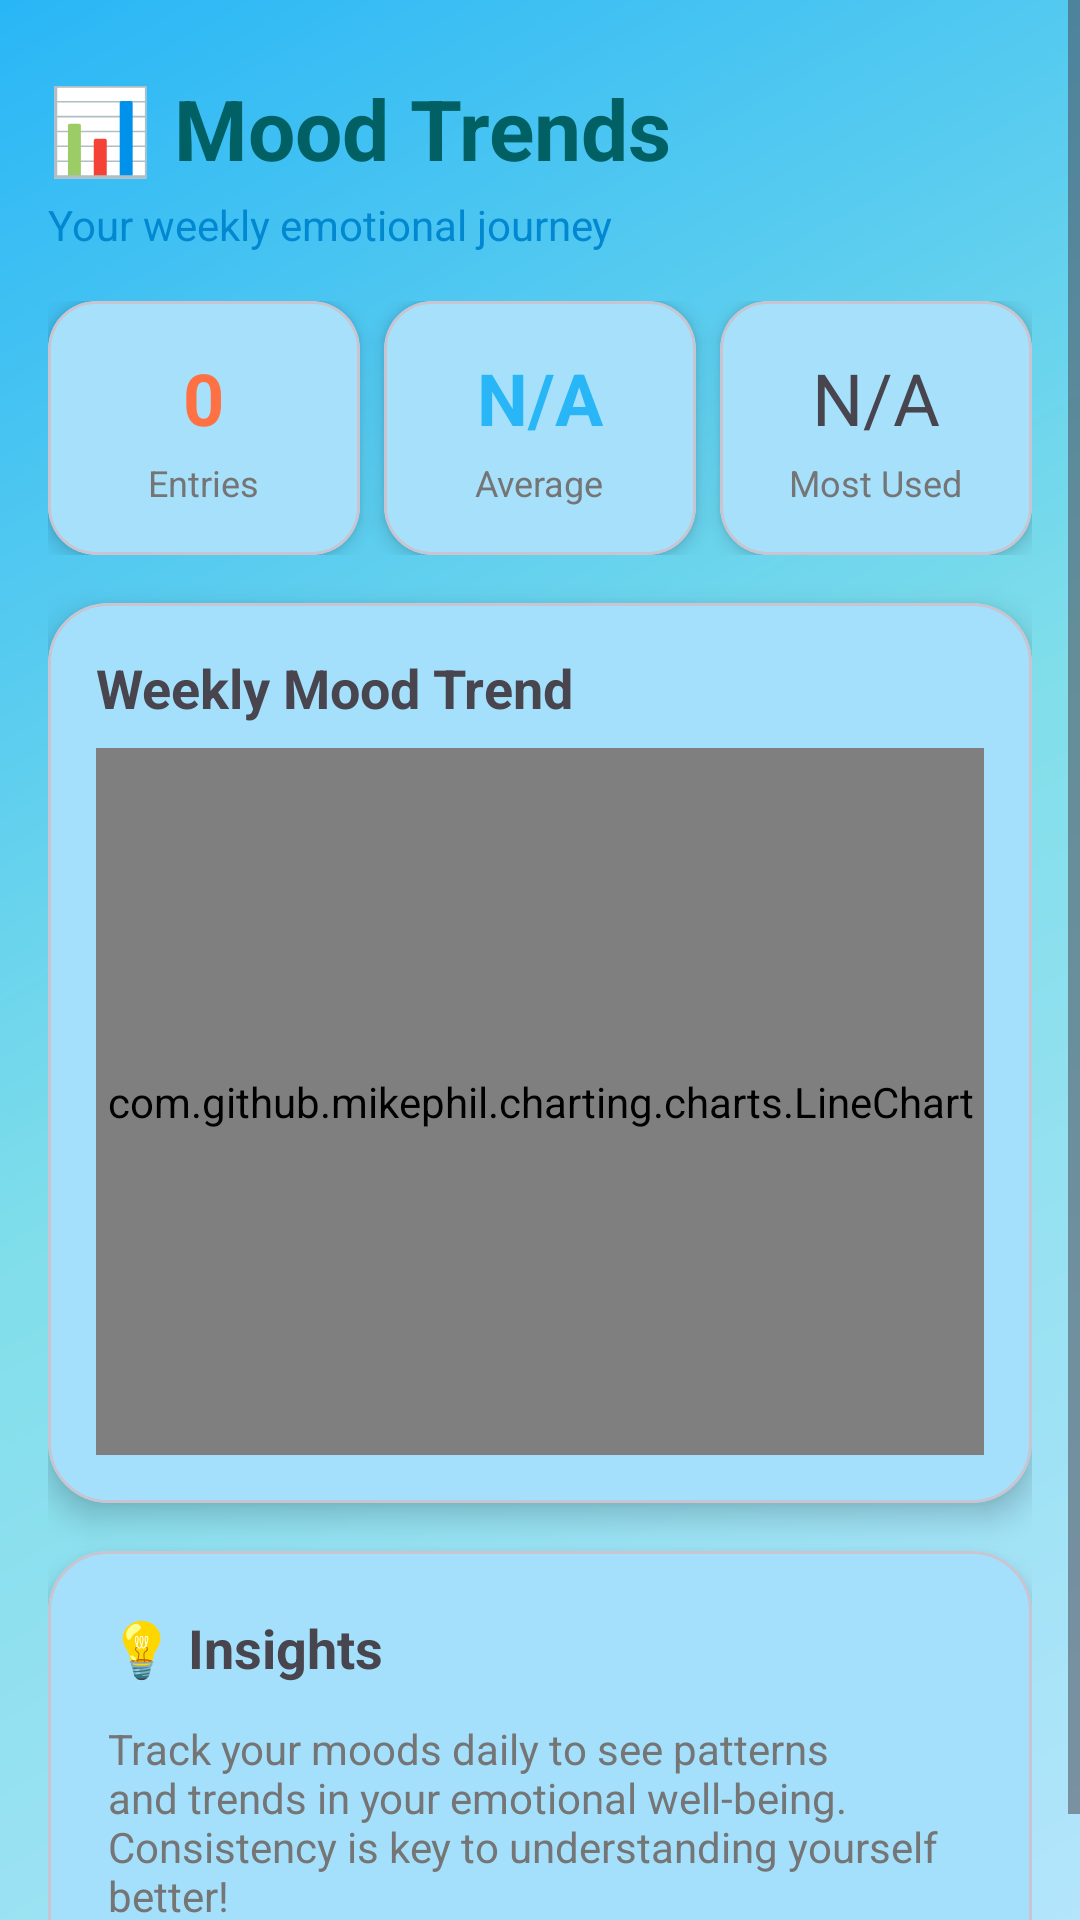

Write the Android layout XML for this screen, with the resource values it uses.
<!-- AndroidManifest.xml: application theme Theme.Labexam3 -->
<!-- res/layout/fragment_trends.xml -->
<?xml version="1.0" encoding="utf-8"?>
<ScrollView xmlns:android="http://schemas.android.com/apk/res/android"
    xmlns:app="http://schemas.android.com/apk/res-auto"
    xmlns:tools="http://schemas.android.com/tools"
    android:layout_width="match_parent"
    android:layout_height="match_parent"
    android:background="@drawable/wave_background"
    android:fillViewport="true">

    <androidx.constraintlayout.widget.ConstraintLayout
        android:layout_width="match_parent"
        android:layout_height="wrap_content"
        android:padding="16dp">

        
        <TextView
            android:id="@+id/header_title"
            android:layout_width="wrap_content"
            android:layout_height="wrap_content"
            android:layout_marginTop="8dp"
            android:text="@string/MoodTrends"
            android:textColor="@color/deep_sea"
            android:textSize="28sp"
            android:textStyle="bold"
            app:layout_constraintStart_toStartOf="parent"
            app:layout_constraintTop_toTopOf="parent" />

        <TextView
            android:id="@+id/header_subtitle"
            android:layout_width="wrap_content"
            android:layout_height="wrap_content"
            android:layout_marginTop="4dp"
            android:text="@string/YourWeeklyEmotionalJourney"
            android:textColor="@color/ocean_blue_dark"
            android:textSize="14sp"
            app:layout_constraintStart_toStartOf="parent"
            app:layout_constraintTop_toBottomOf="@id/header_title" />

        
        <LinearLayout
            android:id="@+id/stats_row"
            android:layout_width="0dp"
            android:layout_height="wrap_content"
            android:layout_marginTop="16dp"
            android:orientation="horizontal"
            android:weightSum="3"
            app:layout_constraintEnd_toEndOf="parent"
            app:layout_constraintStart_toStartOf="parent"
            app:layout_constraintTop_toBottomOf="@id/header_subtitle">

            
            <com.google.android.material.card.MaterialCardView
                android:layout_width="0dp"
                android:layout_height="wrap_content"
                android:layout_marginEnd="8dp"
                android:layout_weight="1"
                app:cardCornerRadius="16dp"
                app:cardElevation="4dp">

                <LinearLayout
                    android:layout_width="match_parent"
                    android:layout_height="wrap_content"
                    android:gravity="center"
                    android:orientation="vertical"
                    android:padding="16dp">

                    <TextView
                        android:id="@+id/tv_total_entries"
                        android:layout_width="wrap_content"
                        android:layout_height="wrap_content"
                        android:text="@string/DefaultCount"
                        android:textColor="@color/coral"
                        android:textSize="24sp"
                        android:textStyle="bold" />

                    <TextView
                        android:layout_width="wrap_content"
                        android:layout_height="wrap_content"
                        android:layout_marginTop="4dp"
                        android:text="@string/Entries"
                        android:textColor="@color/text_secondary"
                        android:textSize="12sp" />

                </LinearLayout>

            </com.google.android.material.card.MaterialCardView>

            
            <com.google.android.material.card.MaterialCardView
                android:layout_width="0dp"
                android:layout_height="wrap_content"
                android:layout_marginEnd="8dp"
                android:layout_weight="1"
                app:cardCornerRadius="16dp"
                app:cardElevation="4dp">

                <LinearLayout
                    android:layout_width="match_parent"
                    android:layout_height="wrap_content"
                    android:gravity="center"
                    android:orientation="vertical"
                    android:padding="16dp">

                    <TextView
                        android:id="@+id/tv_average_mood"
                        android:layout_width="wrap_content"
                        android:layout_height="wrap_content"
                        android:text="@string/NotAvailable"
                        android:textColor="@color/ocean_blue"
                        android:textSize="24sp"
                        android:textStyle="bold" />

                    <TextView
                        android:layout_width="wrap_content"
                        android:layout_height="wrap_content"
                        android:layout_marginTop="4dp"
                        android:text="@string/Average"
                        android:textColor="@color/text_secondary"
                        android:textSize="12sp" />

                </LinearLayout>

            </com.google.android.material.card.MaterialCardView>

            
            <com.google.android.material.card.MaterialCardView
                android:layout_width="0dp"
                android:layout_height="wrap_content"
                android:layout_weight="1"
                app:cardCornerRadius="16dp"
                app:cardElevation="4dp">

                <LinearLayout
                    android:layout_width="match_parent"
                    android:layout_height="wrap_content"
                    android:gravity="center"
                    android:orientation="vertical"
                    android:padding="16dp">

                    <TextView
                        android:id="@+id/tv_most_frequent"
                        android:layout_width="wrap_content"
                        android:layout_height="wrap_content"
                        android:text="@string/NotAvailable"
                        android:textSize="24sp" />

                    <TextView
                        android:layout_width="wrap_content"
                        android:layout_height="wrap_content"
                        android:layout_marginTop="4dp"
                        android:text="@string/MostUsed"
                        android:textColor="@color/text_secondary"
                        android:textSize="12sp" />

                </LinearLayout>

            </com.google.android.material.card.MaterialCardView>

        </LinearLayout>

        
        <com.google.android.material.card.MaterialCardView
            android:id="@+id/card_chart"
            android:layout_width="0dp"
            android:layout_height="300dp"
            android:layout_marginTop="16dp"
            app:cardCornerRadius="20dp"
            app:cardElevation="6dp"
            app:layout_constraintEnd_toEndOf="parent"
            app:layout_constraintStart_toStartOf="parent"
            app:layout_constraintTop_toBottomOf="@id/stats_row">

            <LinearLayout
                android:layout_width="match_parent"
                android:layout_height="match_parent"
                android:orientation="vertical"
                android:padding="16dp">

                <TextView
                    android:layout_width="wrap_content"
                    android:layout_height="wrap_content"
                    android:text="@string/WeeklyMoodTrend"
                    android:textSize="18sp"
                    android:textStyle="bold" />

                <com.github.mikephil.charting.charts.LineChart
                    android:id="@+id/mood_chart"
                    android:layout_width="match_parent"
                    android:layout_height="0dp"
                    android:layout_weight="1"
                    android:layout_marginTop="8dp" />

            </LinearLayout>

        </com.google.android.material.card.MaterialCardView>

        
        <com.google.android.material.card.MaterialCardView
            android:layout_width="0dp"
            android:layout_height="wrap_content"
            android:layout_marginTop="16dp"
            app:cardCornerRadius="20dp"
            app:cardElevation="6dp"
            app:layout_constraintEnd_toEndOf="parent"
            app:layout_constraintStart_toStartOf="parent"
            app:layout_constraintTop_toBottomOf="@id/card_chart">

            <LinearLayout
                android:layout_width="match_parent"
                android:layout_height="wrap_content"
                android:orientation="vertical"
                android:padding="20dp">

                <TextView
                    android:layout_width="wrap_content"
                    android:layout_height="wrap_content"
                    android:text="@string/Insights"
                    android:textSize="18sp"
                    android:textStyle="bold" />

                <TextView
                    android:layout_width="wrap_content"
                    android:layout_height="wrap_content"
                    android:layout_marginTop="12dp"
                    android:text="@string/InsightsMessage"
                    android:textColor="@color/text_secondary"
                    android:textSize="14sp" />

            </LinearLayout>

        </com.google.android.material.card.MaterialCardView>

    </androidx.constraintlayout.widget.ConstraintLayout>

</ScrollView>
<!-- resources referenced by this layout -->
<resources>
  <color name="coral">#FF7043</color>
  <color name="deep_sea">#006064</color>
  <color name="ocean_blue">#29B6F6</color>
  <color name="ocean_blue_dark">#0288D1</color>
  <color name="text_secondary">#757575</color>
  <!-- drawable wave_background (drawable) -->
  <?xml version="1.0" encoding="utf-8"?>
  <layer-list xmlns:android="http://schemas.android.com/apk/res/android">
      
      <item>
          <shape android:shape="rectangle">
              <gradient
                  android:angle="135"
                  android:startColor="@color/ocean_blue_light"
                  android:centerColor="@color/sea_foam"
                  android:endColor="@color/ocean_blue"
                  android:type="linear" />
          </shape>
      </item>
  </layer-list>
  <string name="Average">Average</string>
  <string name="DefaultCount">0</string>
  <string name="Entries">Entries</string>
  <string name="Insights">💡 Insights</string>
  <string name="InsightsMessage">Track your moods daily to see patterns and trends in your emotional well-being. Consistency is key to understanding yourself better!</string>
  <string name="MoodTrends">📊 Mood Trends</string>
  <string name="MostUsed">Most Used</string>
  <string name="NotAvailable">N/A</string>
  <string name="WeeklyMoodTrend">Weekly Mood Trend</string>
  <string name="YourWeeklyEmotionalJourney">Your weekly emotional journey</string>
  <style name="Theme.Labexam3" parent="Base.Theme.Labexam3" />
  <color name="ocean_blue_light">#B3E5FC</color>
  <color name="sea_foam">#80DEEA</color>
  <style name="Base.Theme.Labexam3" parent="Theme.Material3.DayNight.NoActionBar">
          
          <item name="colorPrimary">@color/ocean_blue</item>
          <item name="colorPrimaryVariant">@color/ocean_blue_dark</item>
          <item name="colorOnPrimary">@color/white</item>
          
          
          <item name="colorSecondary">@color/coral</item>
          <item name="colorSecondaryVariant">@color/coral_dark</item>
          <item name="colorOnSecondary">@color/white</item>
          
          
          <item name="android:colorBackground">@color/white</item>
          <item name="colorSurface">@color/ocean_blue_light</item>
          <item name="colorOnSurface">@color/deep_sea</item>
          
          
          <item name="colorAccent">@color/sea_foam</item>
      </style>
  <color name="white">#FFFFFFFF</color>
  <color name="coral_dark">#E64A19</color>
</resources>
